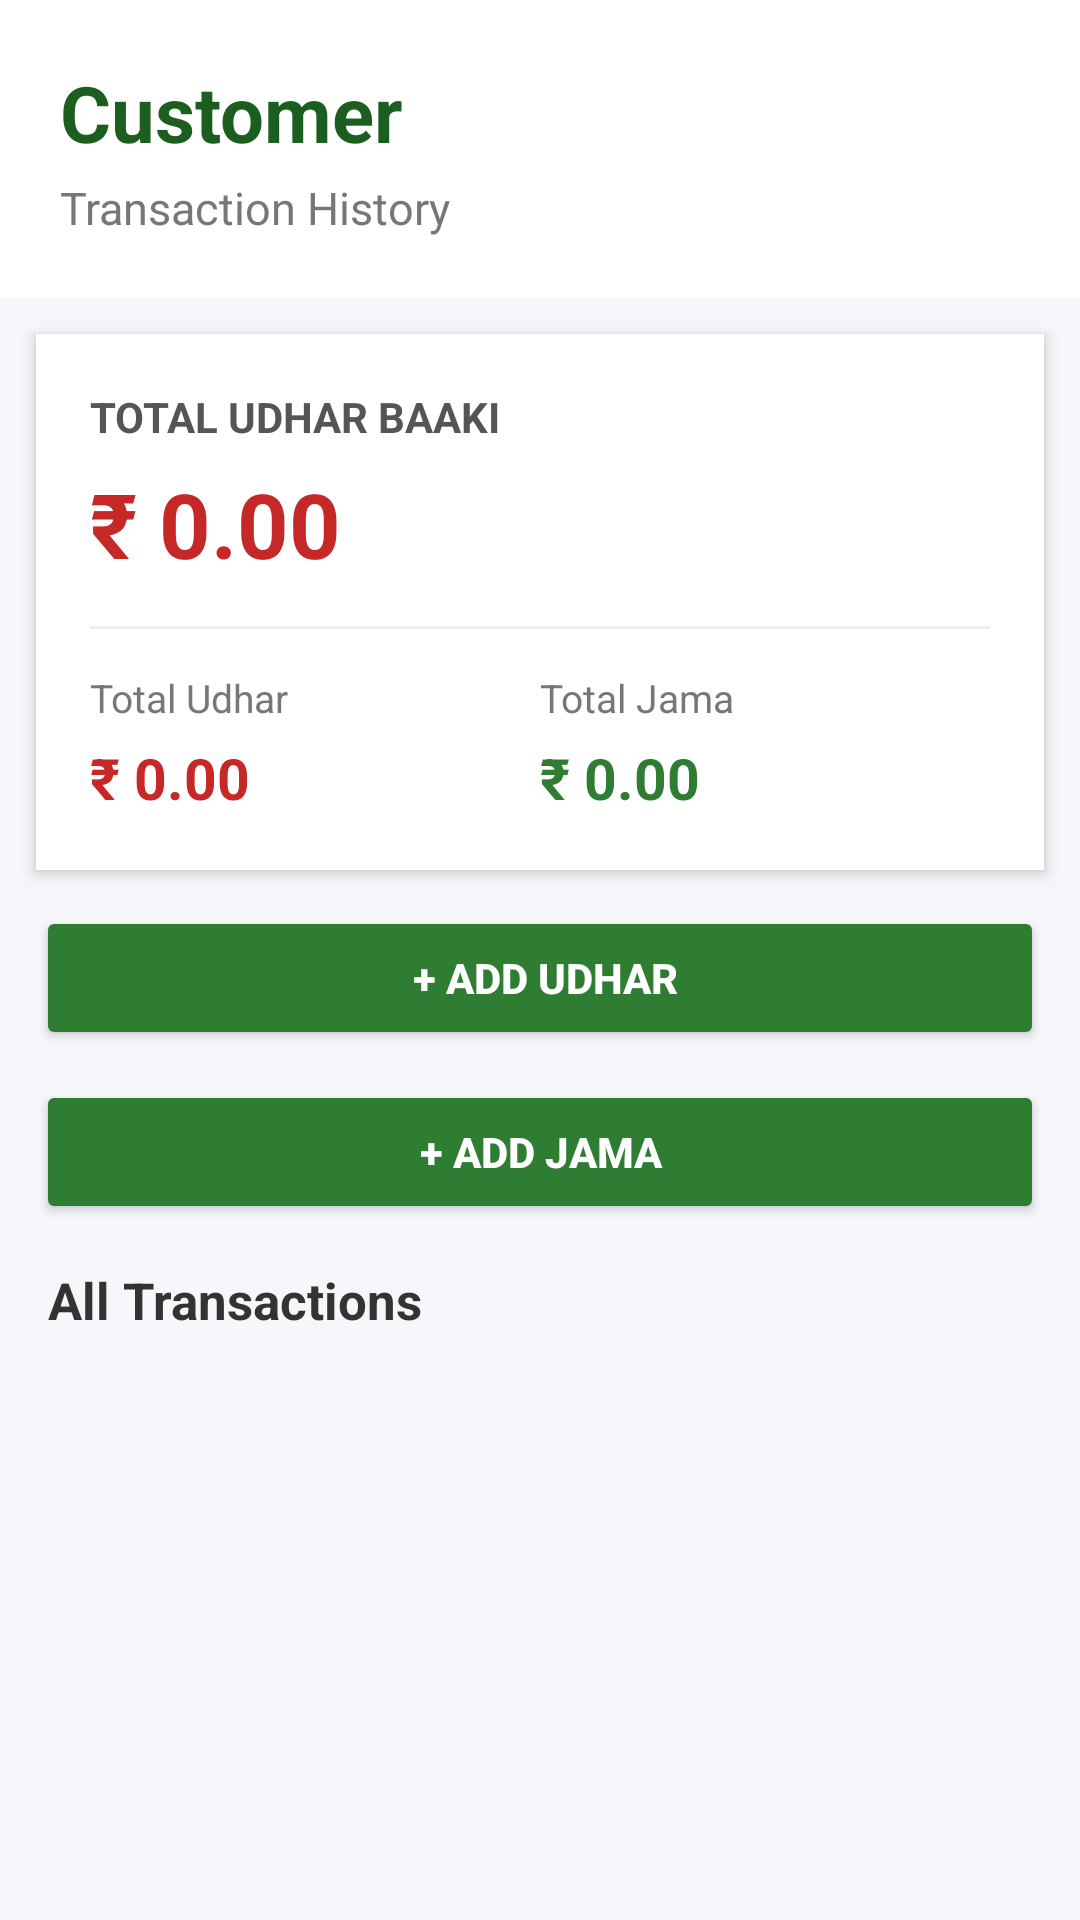

Write the Android layout XML for this screen, with the resource values it uses.
<!-- AndroidManifest.xml: application theme Theme.UdhaarApp -->
<!-- res/layout/activity_transaction_history.xml -->
<?xml version="1.0" encoding="utf-8"?>

<LinearLayout xmlns:android="http://schemas.android.com/apk/res/android"
    android:layout_width="match_parent"
    android:layout_height="match_parent"
    android:orientation="vertical"
    android:background="#F5F7FA">


    
    <LinearLayout
        android:layout_width="match_parent"
        android:layout_height="wrap_content"
        android:orientation="vertical"
        android:padding="20dp"
        android:background="#FFFFFF">

        <TextView
            android:id="@+id/txtCustomerName"
            android:layout_width="wrap_content"
            android:layout_height="wrap_content"
            android:text="Customer"
            android:textColor="#1B5E20"
            android:textSize="26sp"
            android:textStyle="bold" />

        <TextView
            android:layout_width="wrap_content"
            android:layout_height="wrap_content"
            android:layout_marginTop="4dp"
            android:text="Transaction History"
            android:textColor="#777777"
            android:textSize="15sp" />

    </LinearLayout>

    
    <LinearLayout
        android:layout_width="match_parent"
        android:layout_height="wrap_content"
        android:layout_margin="12dp"
        android:padding="18dp"
        android:orientation="vertical"
        android:background="#FFFFFF"
        android:elevation="3dp">

        <TextView
            android:layout_width="wrap_content"
            android:layout_height="wrap_content"
            android:text="TOTAL UDHAR BAAKI"
            android:textColor="#555555"
            android:textSize="14sp"
            android:textStyle="bold" />

        <TextView
            android:id="@+id/txtTotalBalance"
            android:layout_width="wrap_content"
            android:layout_height="wrap_content"
            android:layout_marginTop="6dp"
            android:text="₹ 0.00"
            android:textColor="#C62828"
            android:textSize="30sp"
            android:textStyle="bold" />

        <View
            android:layout_width="match_parent"
            android:layout_height="1dp"
            android:layout_marginTop="14dp"
            android:layout_marginBottom="14dp"
            android:background="#EEEEEE" />

        <LinearLayout
            android:layout_width="match_parent"
            android:layout_height="wrap_content"
            android:orientation="horizontal">

            <LinearLayout
                android:layout_width="0dp"
                android:layout_height="wrap_content"
                android:layout_weight="1"
                android:orientation="vertical">

                <TextView
                    android:layout_width="wrap_content"
                    android:layout_height="wrap_content"
                    android:text="Total Udhar"
                    android:textColor="#777777"
                    android:textSize="13sp" />

                <TextView
                    android:id="@+id/txtTotalUdhar"
                    android:layout_width="wrap_content"
                    android:layout_height="wrap_content"
                    android:layout_marginTop="5dp"
                    android:text="₹ 0.00"
                    android:textColor="#C62828"
                    android:textSize="19sp"
                    android:textStyle="bold" />

            </LinearLayout>

            <LinearLayout
                android:layout_width="0dp"
                android:layout_height="wrap_content"
                android:layout_weight="1"
                android:orientation="vertical">

                <TextView
                    android:layout_width="wrap_content"
                    android:layout_height="wrap_content"
                    android:text="Total Jama"
                    android:textColor="#777777"
                    android:textSize="13sp" />

                <TextView
                    android:id="@+id/txtTotalPayment"
                    android:layout_width="wrap_content"
                    android:layout_height="wrap_content"
                    android:layout_marginTop="5dp"
                    android:text="₹ 0.00"
                    android:textColor="#2E7D32"
                    android:textSize="19sp"
                    android:textStyle="bold" />

            </LinearLayout>

        </LinearLayout>

    </LinearLayout>

    
    <Button
        android:id="@+id/btnAddUdharFromHisab"
        android:layout_width="match_parent"
        android:layout_height="wrap_content"
        android:layout_marginStart="12dp"
        android:layout_marginEnd="12dp"
        android:layout_marginBottom="10dp"
        android:text=" + Add Udhar"
        android:textColor="#FFFFFF"
        android:textStyle="bold"
        android:backgroundTint="#2E7D32" />

    
    <Button
        android:id="@+id/btnAddPaymentFromHisab"
        android:layout_width="match_parent"
        android:layout_height="wrap_content"
        android:layout_marginStart="12dp"
        android:layout_marginEnd="12dp"
        android:layout_marginBottom="10dp"
        android:text="+ Add Jama"
        android:textColor="#FFFFFF"
        android:textStyle="bold"
        android:backgroundTint="#2E7D32" />

    
    <TextView
        android:layout_width="match_parent"
        android:layout_height="wrap_content"
        android:paddingStart="16dp"
        android:paddingEnd="16dp"
        android:paddingTop="4dp"
        android:paddingBottom="8dp"
        android:text="All Transactions"
        android:textColor="#333333"
        android:textSize="17sp"
        android:textStyle="bold" />

    
    <ListView
        android:id="@+id/listTransactions"
        android:layout_width="match_parent"
        android:layout_height="0dp"
        android:layout_weight="1"
        android:divider="#DDDDDD"
        android:dividerHeight="1dp"
        android:paddingBottom="8dp"
        android:clipToPadding="false" />
</LinearLayout>
<!-- resources referenced by this layout -->
<resources>
  <style name="Theme.UdhaarApp" parent="Base.Theme.UdhaarApp" />
  <style name="Base.Theme.UdhaarApp" parent="Theme.Material3.DayNight.NoActionBar">
          
          
      </style>
</resources>
